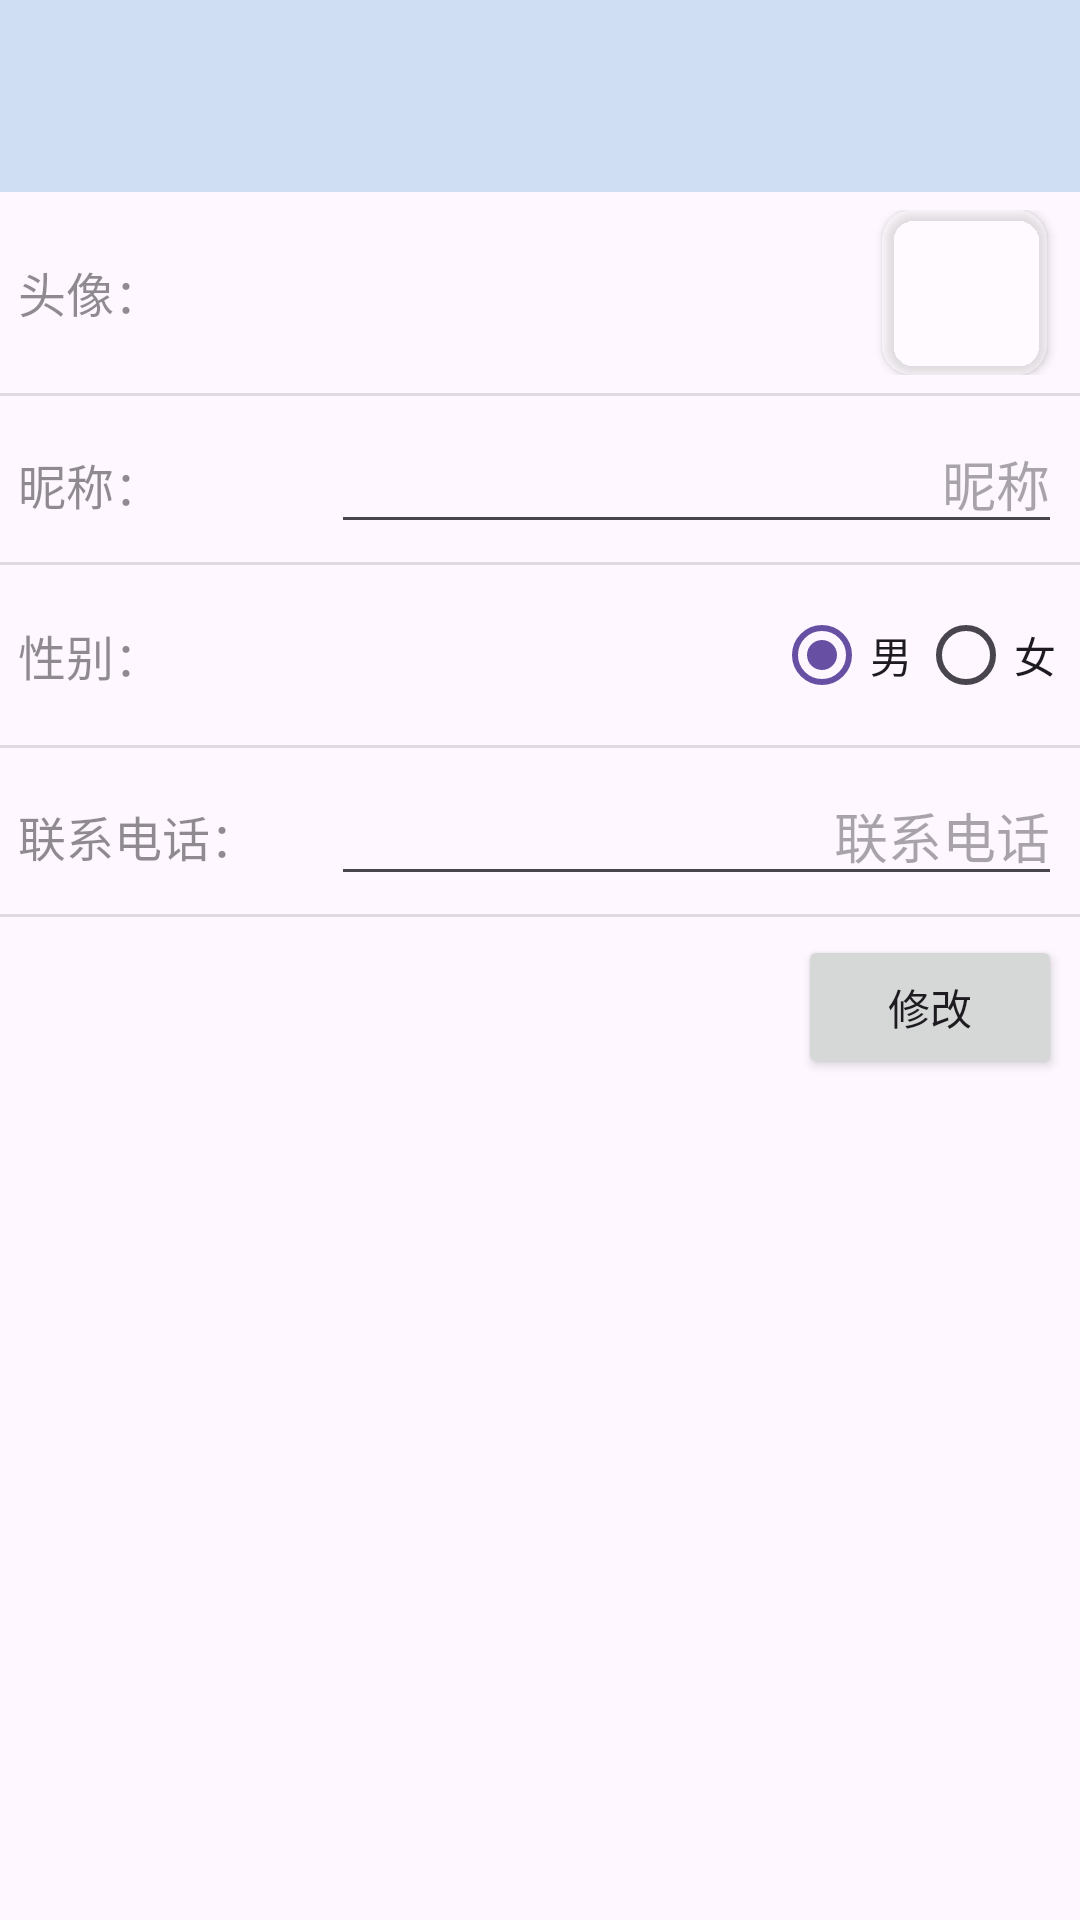

Reconstruct the res/layout file that produces this screen, plus the resources it refers to.
<!-- AndroidManifest.xml: application theme Theme.SmartGuangzhou -->
<!-- res/layout/activity_user.xml -->
<?xml version="1.0" encoding="utf-8"?>
<LinearLayout xmlns:android="http://schemas.android.com/apk/res/android"
    xmlns:app="http://schemas.android.com/apk/res-auto"
    xmlns:tools="http://schemas.android.com/tools"
    android:layout_width="match_parent"
    android:layout_height="match_parent"
    android:orientation="vertical"
    tools:context=".UserActivity">

    <include layout="@layout/custom_toolbar" />

    <RelativeLayout
        android:layout_width="match_parent"
        android:layout_height="wrap_content"
        android:padding="6dp">

        <TextView
            android:layout_width="wrap_content"
            android:layout_height="wrap_content"
            android:layout_alignParentLeft="true"
            android:layout_centerVertical="true"
            android:text="头像："
            android:textColor="@color/black"
            android:textSize="16sp" />

        <androidx.cardview.widget.CardView
            android:layout_width="wrap_content"
            android:layout_height="wrap_content"
            android:layout_alignParentRight="true"
            android:layout_centerVertical="true"
            android:layout_marginHorizontal="5dp"
            app:cardBackgroundColor="@color/white"
            app:cardCornerRadius="10dp">

            <ImageView
                android:id="@+id/image_user"
                android:layout_width="55dp"
                android:layout_height="55dp"
                android:scaleType="fitXY"
                android:src="@drawable/person" />

        </androidx.cardview.widget.CardView>


    </RelativeLayout>

    <View
        android:layout_width="match_parent"
        android:layout_height="1dp"
        android:background="?android:attr/listDivider" />

    <LinearLayout
        android:layout_width="match_parent"
        android:layout_height="wrap_content"
        android:padding="6dp">

        <TextView
            android:layout_width="0dp"
            android:layout_height="wrap_content"
            android:layout_weight="0.3"
            android:gravity="center|left"
            android:text="昵称："
            android:textColor="@color/black"
            android:textSize="16sp" />

        <EditText
            android:id="@+id/edit_username"
            android:layout_width="0dp"
            android:layout_height="wrap_content"
            android:layout_weight="0.7"
            android:ellipsize="end"
            android:gravity="right|center"
            android:hint="昵称"
            android:lines="1"
            android:maxLength="11"
            android:maxLines="1" />


    </LinearLayout>

    <View
        android:layout_width="match_parent"
        android:layout_height="1dp"
        android:background="?android:attr/listDivider" />


    <LinearLayout
        android:layout_width="match_parent"
        android:layout_height="wrap_content"
        android:padding="6dp">

        <TextView
            android:layout_width="0dp"
            android:layout_height="wrap_content"
            android:layout_gravity="center"
            android:layout_weight="0.3"
            android:gravity="center|left"
            android:text="性别："
            android:textColor="@color/black"
            android:textSize="16sp" />


        <RadioGroup
            android:layout_width="0dp"
            android:layout_height="wrap_content"
            android:layout_gravity="center"
            android:layout_weight="0.7"
            android:gravity="center|right"
            android:orientation="horizontal">

            <RadioButton
                android:id="@+id/rb_sex_0"
                android:layout_width="wrap_content"
                android:layout_height="wrap_content"
                android:checked="true"
                android:text="男" />

            <RadioButton
                android:id="@+id/rb_sex_1"
                android:layout_width="wrap_content"
                android:layout_height="wrap_content"
                android:text="女" />

        </RadioGroup>

    </LinearLayout>

    <View
        android:layout_width="match_parent"
        android:layout_height="1dp"
        android:background="?android:attr/listDivider" />


    <LinearLayout
        android:layout_width="match_parent"
        android:layout_height="wrap_content"
        android:padding="6dp">

        <TextView
            android:layout_width="0dp"
            android:layout_height="wrap_content"
            android:layout_weight="0.3"
            android:gravity="center|left"
            android:text="联系电话："
            android:textColor="@color/black"
            android:textSize="16sp" />

        <EditText
            android:id="@+id/edit_phone"
            android:layout_width="0dp"
            android:layout_height="wrap_content"
            android:layout_weight="0.7"
            android:gravity="right|center"
            android:hint="联系电话"
            android:inputType="phone"
            android:lines="1"
            android:maxLength="11"
            android:maxLines="1" />


    </LinearLayout>

    <View
        android:layout_width="match_parent"
        android:layout_height="1dp"
        android:background="?android:attr/listDivider" />
    <Button
        android:id="@+id/btn_Ok"
        android:layout_width="wrap_content"
        android:layout_height="wrap_content"
        android:layout_gravity="right"
        android:layout_margin="6dp"
        android:text="修改" />

</LinearLayout>
<!-- res/layout/custom_toolbar.xml (included above) -->
<androidx.appcompat.widget.Toolbar xmlns:android="http://schemas.android.com/apk/res/android"
    xmlns:app="http://schemas.android.com/apk/res-auto"
    android:id="@+id/toolbar"
    android:layout_width="match_parent"
    android:layout_height="?attr/actionBarSize"
    android:background="#CFDEF3"
    android:elevation="4dp"
    android:theme="@style/ThemeOverlay.AppCompat.ActionBar">

    <TextView
        android:id="@+id/toolbar_title"
        android:layout_width="match_parent"
        android:layout_height="wrap_content"
        android:gravity="center"
        android:textAppearance="@style/TextAppearance.Widget.AppCompat.Toolbar.Title"
        android:textColor="#000"
        android:textSize="20sp" />

</androidx.appcompat.widget.Toolbar>
<!-- resources referenced by this layout -->
<resources>
  <color name="black">#70000000</color>
  <color name="white">#60ffffff</color>
  <!-- drawable person: png bitmap (mipmap-hdpi, 2125 bytes) -->
  <style name="Theme.SmartGuangzhou" parent="Base.Theme.SmartGuangzhou" />
  <style name="Base.Theme.SmartGuangzhou" parent="Theme.Material3.DayNight.NoActionBar">
          
          
      </style>
</resources>
